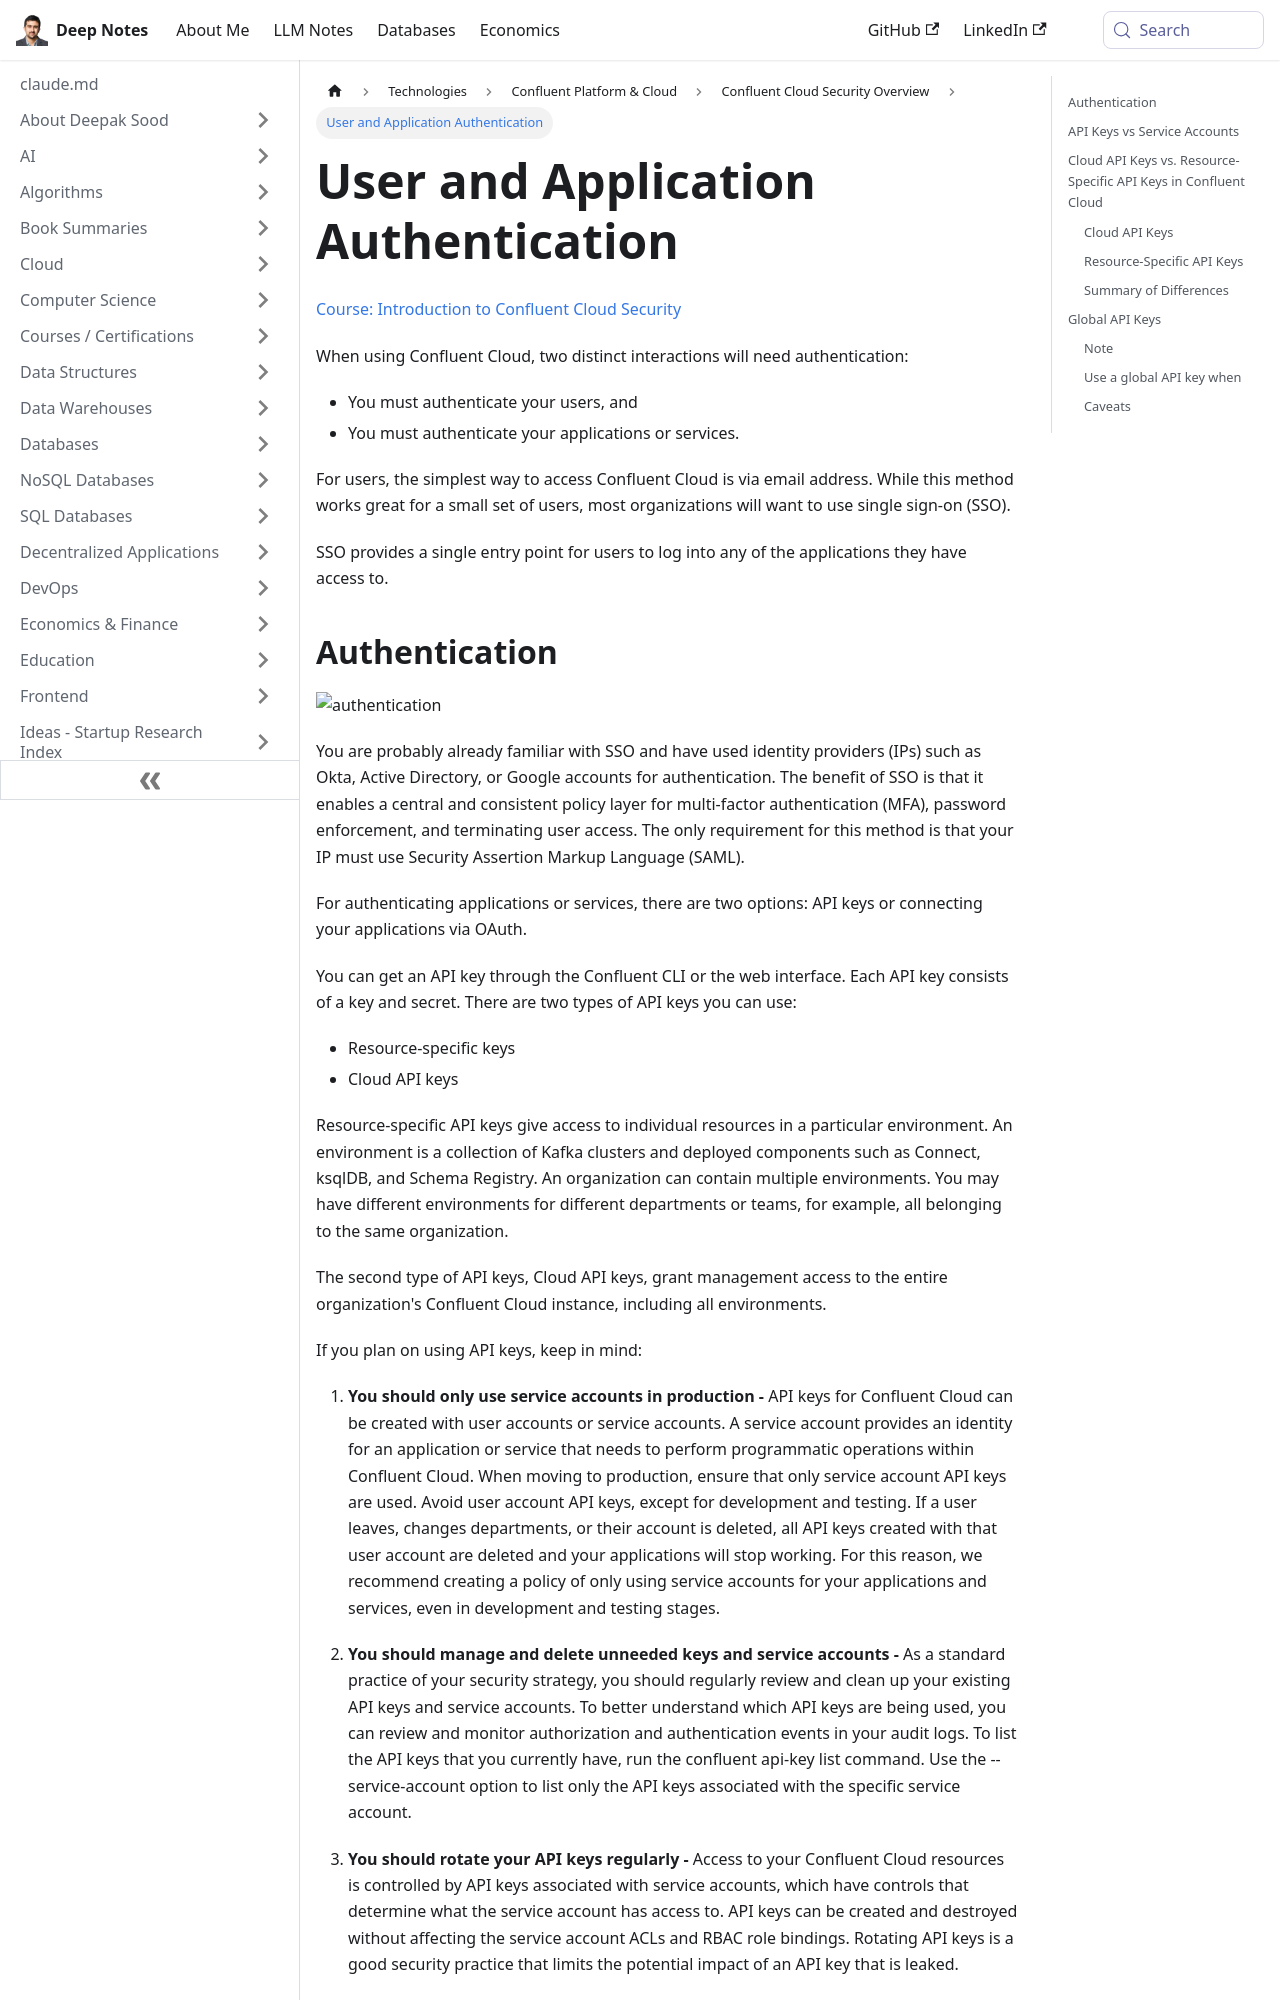

repository: deepaksood619/deepaksood619.github.io · page: technologies/confluent/cloud-security/21-authenticating-users-and-applications/index.html · generator: docusaurus

---
slug: /technologies/confluent/cloud-security/21-authenticating-users-and-applications
title: User and Application Authentication
description: Learn how to securely authenticate users and applications in Confluent Cloud with SSO and best practices.
created: 2025-12-10
updated: 2026-10-07
---
[Course: Introduction to Confluent Cloud Security](https://developer.confluent.io/courses/cloud-security/intro/)

When using Confluent Cloud, two distinct interactions will need authentication:

- You must authenticate your users, and
- You must authenticate your applications or services.

For users, the simplest way to access Confluent Cloud is via email address. While this method works great for a small set of users, most organizations will want to use single sign-on (SSO).

SSO provides a single entry point for users to log into any of the applications they have access to.
